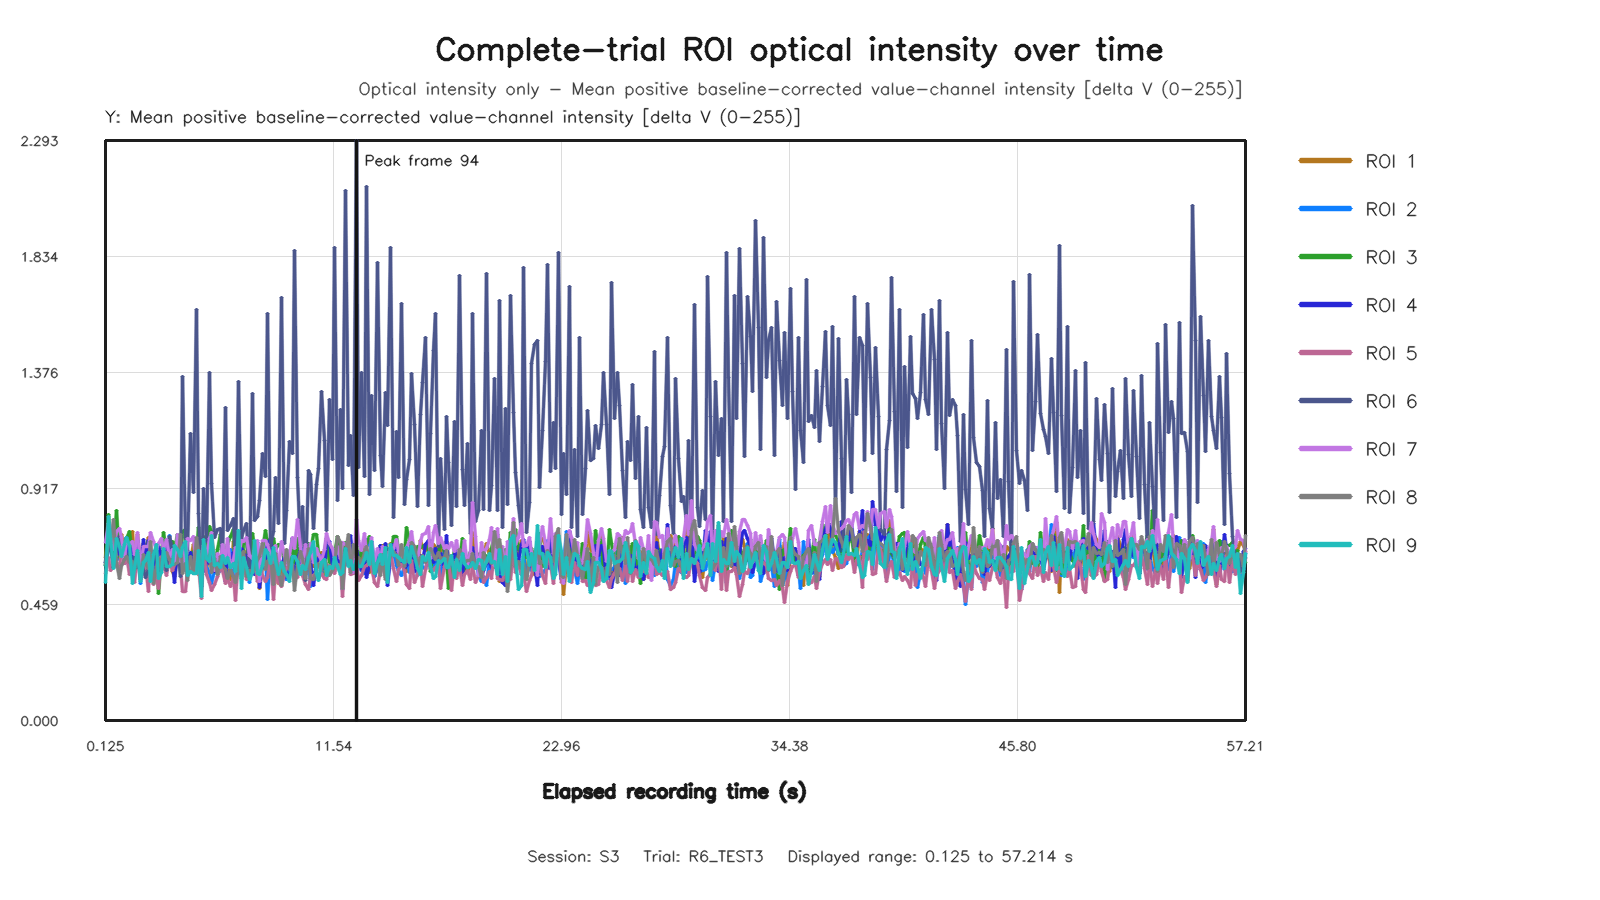

The data file committed next to this chart (first rows):
capture_frame_id, elapsed_time_s, roi1_value, roi2_value, roi3_value, roi4_value, roi5_value, roi6_value, roi7_value, roi8_value, roi9_value
0, 0.1247, 0.6443, 0.6111, 0.6113, 0.626, 0.5826, 0.6259, 0.7045, 0.6186, 0.545
1, 0.2556, 0.756, 0.6741, 0.8137, 0.7036, 0.6438, 0.6926, 0.7776, 0.7088, 0.8071
2, 0.3971, 0.7334, 0.6738, 0.6898, 0.6828, 0.5914, 0.6883, 0.7532, 0.6994, 0.7196
3, 0.5299, 0.6965, 0.7148, 0.6447, 0.692, 0.6087, 0.6044, 0.6767, 0.7959, 0.6004
4, 0.6531, 0.6821, 0.6358, 0.829, 0.692, 0.6203, 0.7083, 0.7452, 0.6264, 0.7192
5, 0.8087, 0.678, 0.6406, 0.6447, 0.656, 0.5953, 0.7261, 0.7579, 0.5625, 0.6862
6, 0.9254, 0.7351, 0.6652, 0.6587, 0.6908, 0.6965, 0.6962, 0.7232, 0.6148, 0.6494
7, 1.054, 0.6761, 0.655, 0.7094, 0.6217, 0.621, 0.6744, 0.6358, 0.6355, 0.697
8, 1.197, 0.6598, 0.6715, 0.7211, 0.7228, 0.6532, 0.6539, 0.7104, 0.6487, 0.722
9, 1.325, 0.6798, 0.6446, 0.7469, 0.6523, 0.5789, 0.6583, 0.6977, 0.6245, 0.6926
10, 1.454, 0.7455, 0.5861, 0.6449, 0.6797, 0.6123, 0.5911, 0.7068, 0.6292, 0.5429
11, 1.597, 0.6137, 0.6396, 0.6713, 0.6127, 0.5437, 0.6489, 0.6566, 0.5961, 0.6053
12, 1.727, 0.7342, 0.6898, 0.7067, 0.7106, 0.6602, 0.6043, 0.7429, 0.6642, 0.6702
13, 1.853, 0.6206, 0.5427, 0.6159, 0.6057, 0.5577, 0.6414, 0.6164, 0.5575, 0.5476
14, 2.004, 0.7013, 0.6866, 0.6486, 0.7166, 0.616, 0.5912, 0.6881, 0.6564, 0.6236
15, 2.125, 0.6753, 0.6688, 0.6651, 0.6274, 0.6125, 0.5637, 0.6883, 0.6216, 0.6315
16, 2.254, 0.7254, 0.6272, 0.7073, 0.7129, 0.5085, 0.598, 0.6869, 0.5996, 0.6634
17, 2.397, 0.5895, 0.6358, 0.6282, 0.6388, 0.7056, 0.6043, 0.7433, 0.7092, 0.5493
18, 2.526, 0.6321, 0.5646, 0.6232, 0.6671, 0.5366, 0.662, 0.7093, 0.5411, 0.6574
19, 2.665, 0.608, 0.6906, 0.6811, 0.6009, 0.5737, 0.637, 0.6751, 0.6076, 0.6938
20, 2.798, 0.6141, 0.6205, 0.5037, 0.6872, 0.5207, 0.5843, 0.7008, 0.6416, 0.5604
21, 2.93, 0.6274, 0.6041, 0.6548, 0.6531, 0.6486, 0.6114, 0.721, 0.5975, 0.5834
22, 3.053, 0.6773, 0.6878, 0.7435, 0.6445, 0.611, 0.6699, 0.6769, 0.635, 0.6781
23, 3.197, 0.6206, 0.6337, 0.6683, 0.6851, 0.5729, 0.594, 0.7166, 0.6627, 0.608
24, 3.326, 0.6673, 0.7295, 0.6939, 0.6769, 0.6438, 0.7276, 0.6453, 0.6381, 0.6108
25, 3.474, 0.5888, 0.6292, 0.7081, 0.6294, 0.5928, 0.6779, 0.6776, 0.6163, 0.6172
26, 3.597, 0.5697, 0.666, 0.6753, 0.5439, 0.6151, 0.6826, 0.6164, 0.6149, 0.6902
27, 3.725, 0.6573, 0.6465, 0.736, 0.6766, 0.6386, 0.6923, 0.7365, 0.623, 0.6777
28, 3.861, 0.6373, 0.6724, 0.6184, 0.6404, 0.6087, 0.5711, 0.6303, 0.7335, 0.6472
29, 3.997, 0.6895, 0.589, 0.7453, 0.6994, 0.5085, 1.36, 0.6787, 0.5801, 0.6838
30, 4.13, 0.6483, 0.6292, 0.7568, 0.6623, 0.5106, 0.7226, 0.6116, 0.6203, 0.706
31, 4.254, 0.6296, 0.6071, 0.6145, 0.6192, 0.5969, 0.672, 0.7196, 0.5531, 0.5733
32, 4.397, 0.6355, 0.6287, 0.6262, 0.6651, 0.5895, 1.134, 0.7104, 0.6487, 0.59
33, 4.525, 0.6955, 0.6493, 0.6676, 0.6171, 0.6076, 0.901, 0.7267, 0.5831, 0.5814
34, 4.668, 0.611, 0.6552, 0.6538, 0.5886, 0.6939, 1.624, 0.5796, 0.7245, 0.5825
35, 4.798, 0.577, 0.651, 0.7645, 0.6234, 0.6166, 0.8196, 0.6408, 0.667, 0.6728
36, 4.941, 0.5765, 0.5968, 0.5403, 0.6214, 0.4831, 0.53, 0.6426, 0.5751, 0.4907
37, 5.056, 0.6341, 0.6625, 0.727, 0.5906, 0.6822, 0.9163, 0.6935, 0.6919, 0.7143
38, 5.198, 0.5982, 0.605, 0.6897, 0.634, 0.5783, 0.7079, 0.6529, 0.6367, 0.6406
39, 5.332, 0.6729, 0.5859, 0.7664, 0.6203, 0.5451, 1.376, 0.7209, 0.6519, 0.6281
40, 5.454, 0.6716, 0.5419, 0.7465, 0.6483, 0.5127, 0.9378, 0.7436, 0.5843, 0.733
41, 5.608, 0.6381, 0.5934, 0.61, 0.5884, 0.5384, 0.7253, 0.5942, 0.6388, 0.6127
42, 5.725, 0.6251, 0.5812, 0.6749, 0.6241, 0.5689, 0.7563, 0.6597, 0.5782, 0.6212
43, 5.872, 0.6196, 0.5921, 0.7362, 0.6295, 0.6051, 0.7595, 0.6316, 0.6501, 0.6036
44, 5.999, 0.6648, 0.6306, 0.6113, 0.6346, 0.5913, 0.6212, 0.6954, 0.6141, 0.6523
45, 6.136, 0.6477, 0.5836, 0.6738, 0.5495, 0.5433, 1.236, 0.6419, 0.5954, 0.6221
46, 6.253, 0.678, 0.6499, 0.6943, 0.6722, 0.5624, 0.7497, 0.718, 0.563, 0.644
47, 6.397, 0.5577, 0.6777, 0.728, 0.6047, 0.5317, 0.7698, 0.602, 0.5953, 0.6036
48, 6.525, 0.7084, 0.5712, 0.7542, 0.6648, 0.5662, 0.7971, 0.636, 0.5691, 0.6206
49, 6.654, 0.6235, 0.5396, 0.6006, 0.6092, 0.4756, 0.624, 0.6849, 0.5437, 0.5874
50, 6.802, 0.6592, 0.6435, 0.7232, 0.5829, 0.6467, 1.34, 0.6574, 0.6048, 0.752
51, 6.925, 0.6276, 0.5977, 0.5619, 0.68, 0.5948, 0.7202, 0.7104, 0.6581, 0.5203
52, 7.057, 0.6733, 0.598, 0.701, 0.6569, 0.6147, 0.7516, 0.7089, 0.667, 0.6442
53, 7.198, 0.6546, 0.6013, 0.7057, 0.6506, 0.5577, 0.7776, 0.7228, 0.5712, 0.6066
54, 7.328, 0.6628, 0.5456, 0.5944, 0.6097, 0.564, 0.5662, 0.6522, 0.5944, 0.5557
55, 7.461, 0.7139, 0.6325, 0.7408, 0.6368, 0.6009, 1.292, 0.641, 0.5878, 0.5836
56, 7.597, 0.6099, 0.6413, 0.6785, 0.5784, 0.631, 0.7919, 0.6716, 0.597, 0.7098
57, 7.725, 0.6333, 0.7018, 0.6573, 0.6551, 0.5502, 0.805, 0.7127, 0.6358, 0.5797
58, 7.854, 0.523, 0.615, 0.5921, 0.5266, 0.6201, 0.8707, 0.5479, 0.6487, 0.578
59, 8.007, 0.6091, 0.6043, 0.6747, 0.6278, 0.572, 1.056, 0.71, 0.7011, 0.6123
... 369 more rows
